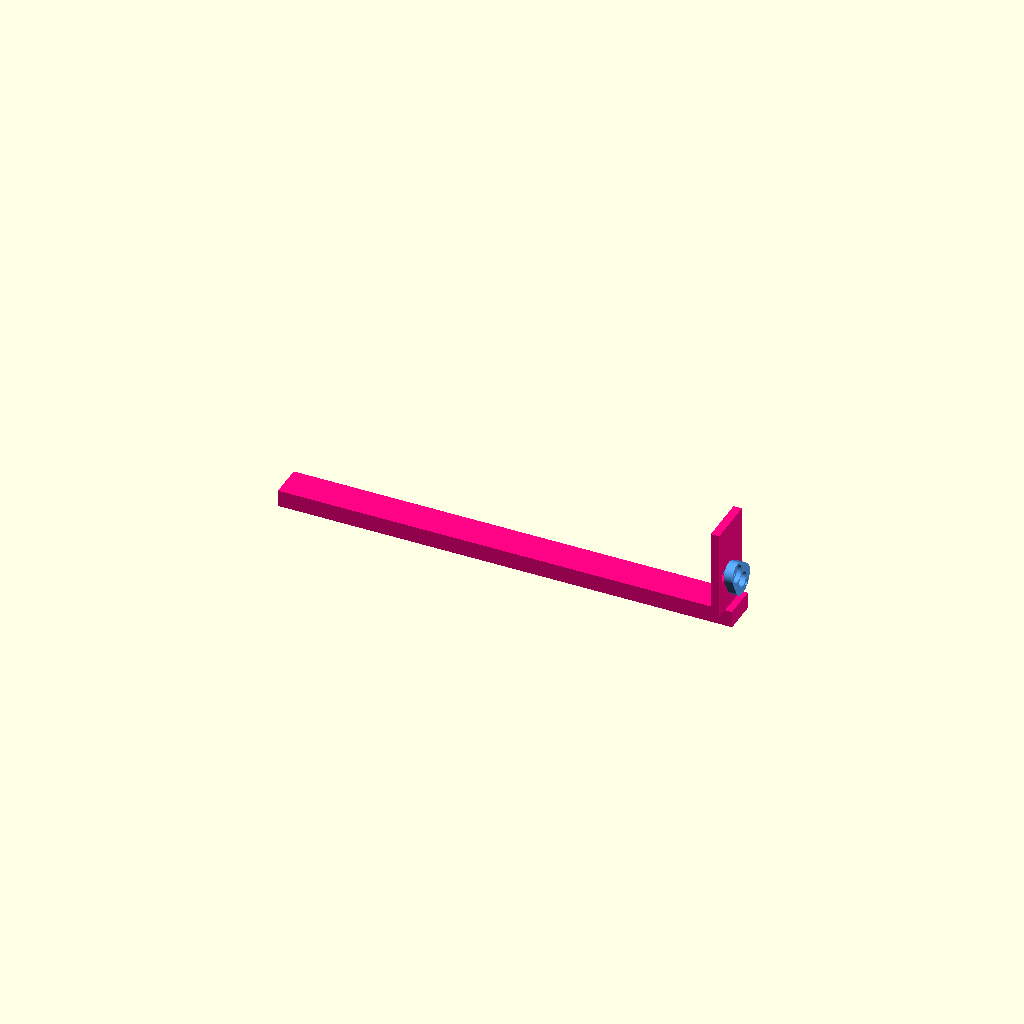
Cell 1: rendered with the file's own defaults.
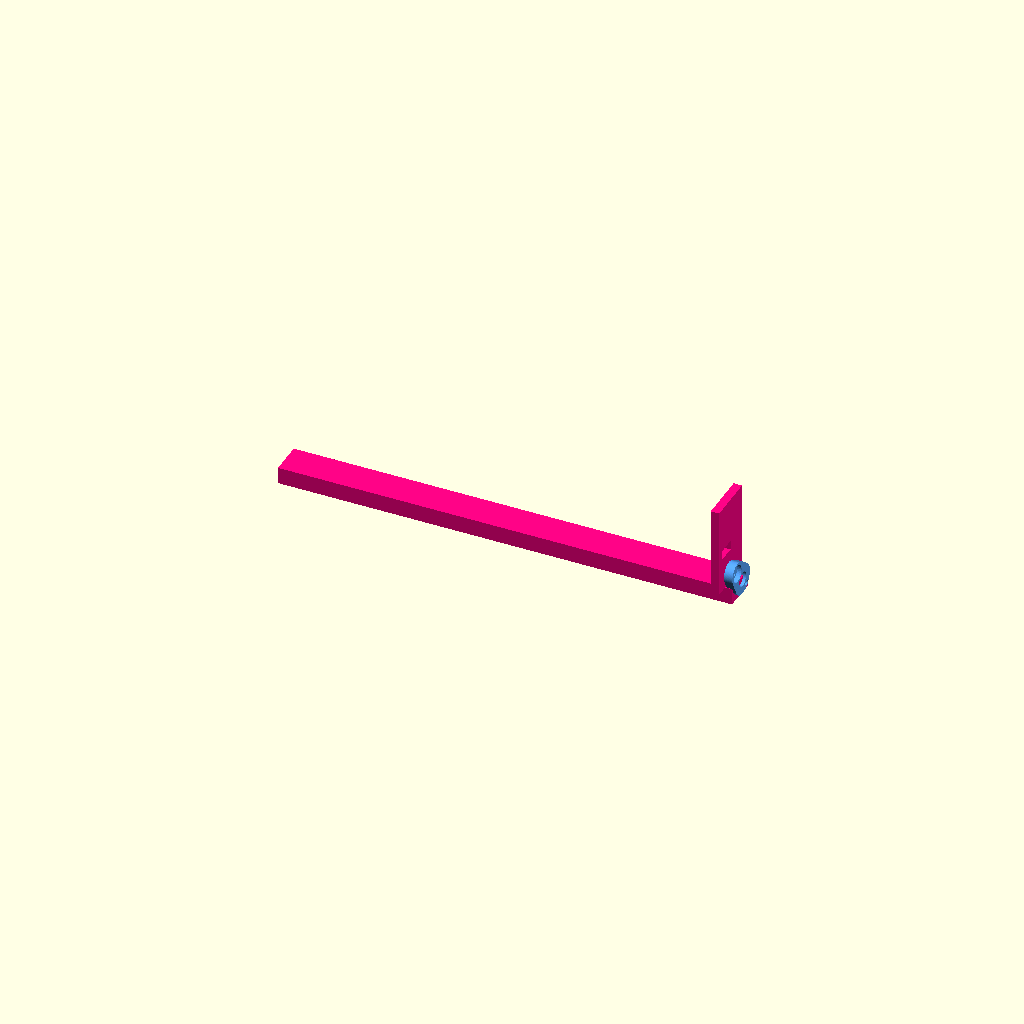
Cell 2 — rise set to 18, the other parameters unchanged.
One fixed orthographic camera (rotation 55°, 0°, 25°; colour scheme Cornfield) for every cell.
OpenSCAD source file designs/ogee16/legacy/source/drive_r.scad:
include <params.scad>
use <printed.scad>
use <ogee16.scad>
rise = 9.0;                       // 0 .. STROKE
phi  = atan2(-(CRANK_R*sin(180+CRANK_SW)+rise)*0 + 0, 1);
module sYZ(xc,t=T) { translate([xc-t/2,0,0]) rotate([90,0,90]) linear_extrude(t) children(); }
module sXY(z0,t=T) { translate([0,0,z0]) linear_extrude(t) children(); }
// the drive lug, riding with its bar
color("#FE0386") translate([0,0,rise]) sYZ(DRIVE_X) p_rowdrive();
color("#FE0386") translate([0,0,rise]) sXY(RB_Z,TB)
  rect(BAR_X0, ROW_BAR_Y-RBW/2, BAR_X1, ROW_BAR_Y+RBW/2);
// the crank, turned to match
// the mesh's hub already sits at (RSV_CRK,0,0), which is ON the rotation axis,
// so rotate first and translate the axis into place after
color("#58a6ff") translate([0,ROW_BAR_Y,RSV_Z]) rotate([131.40962210927086,0,0])
  import("../out/print/crank_row_asm.stl");
Customizer parameters (derived from the source; name, type, default, range or options):
rise: number, default 9
